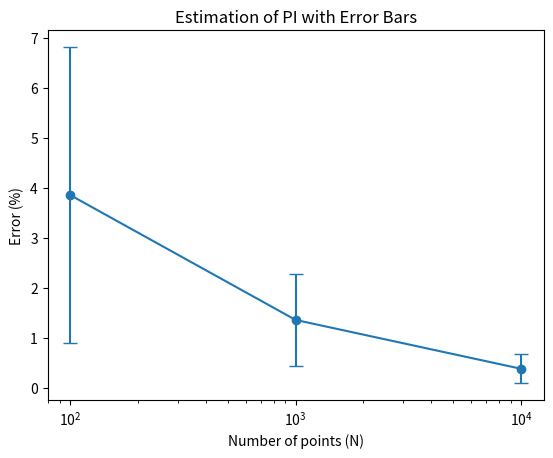

Write the Python code that produced this figure.
import numpy as np
import matplotlib.pyplot as plt

def estimate_pi_and_error(N):
    x, y = np.random.uniform(-1, 1, size=(2, N))
    inside = (x**2 + y**2) <= 1
    pi = inside.sum()*4/N
    error = abs((pi - np.pi) / pi) * 100
    return error

Ns = [100, 1000, 10000]

errors = []

for N in Ns:
    current_errors = [estimate_pi_and_error(N) for _ in range(100)] 
    errors.append(current_errors)

mean_errors = np.mean(errors, axis=1)
std_errors = np.std(errors, axis=1)

plt.errorbar(Ns, mean_errors, yerr=std_errors, fmt='o-', capsize=5)
plt.xscale('log')  
plt.xlabel('Number of points (N)')
plt.ylabel('Error (%)')
plt.title('Estimation of PI with Error Bars')
plt.show()
